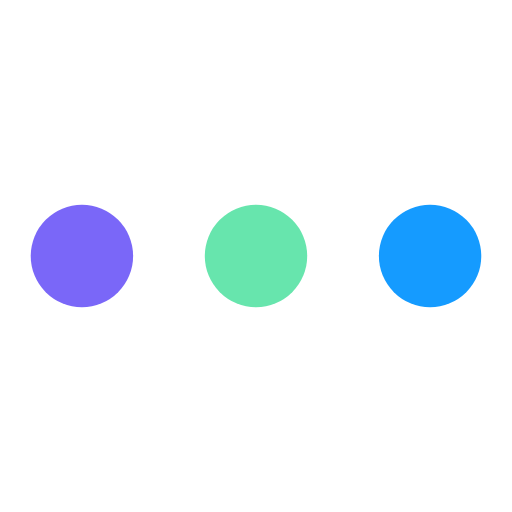
t = 0.00 s
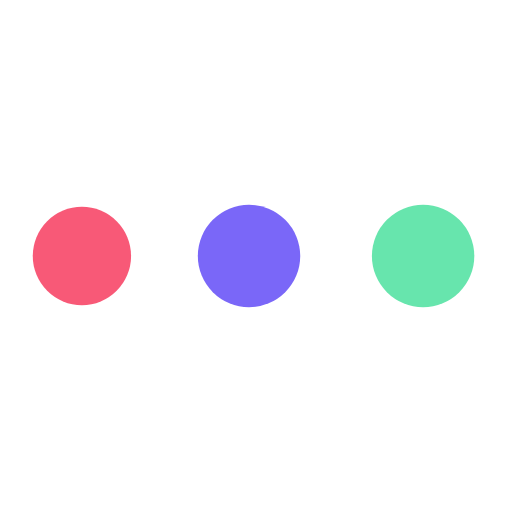
t = 0.38 s
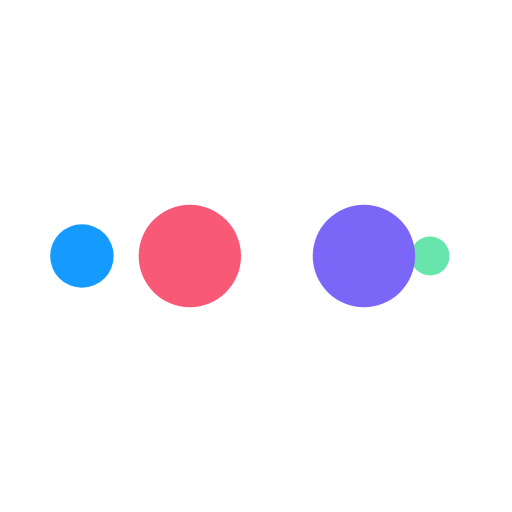
t = 0.63 s
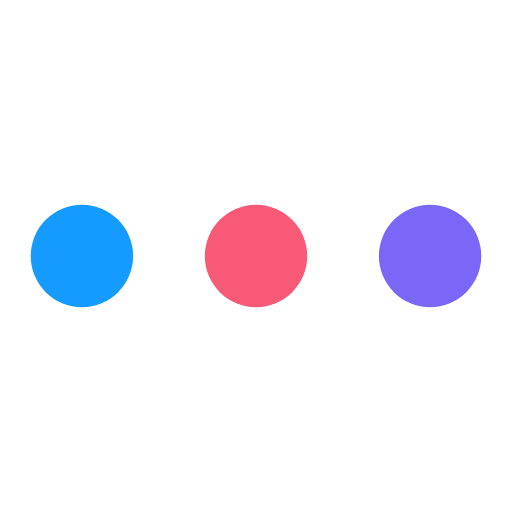
t = 1.00 s
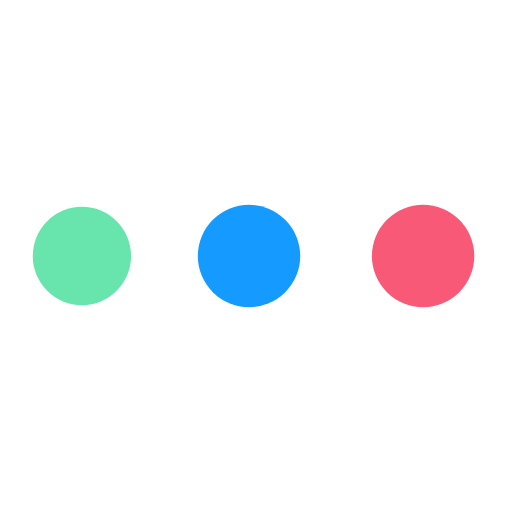
t = 1.38 s
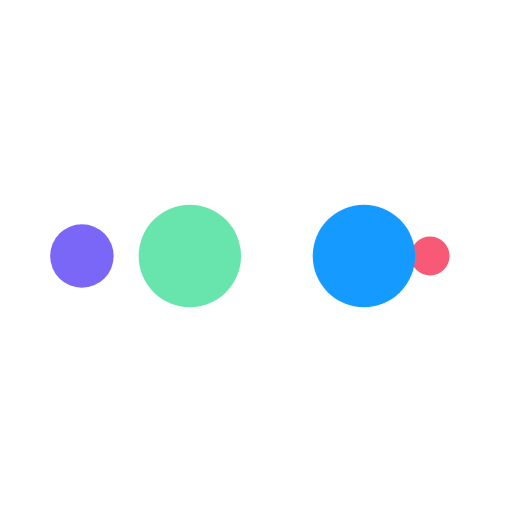
t = 1.63 s

The animated SVG that drew these frames (rendered in a browser with its animation timeline set to each time). Animation: 10 SMIL elements (animate=10); one cycle of 2.00 s, repeats indefinitely.

<?xml version="1.0" encoding="utf-8"?>
<svg xmlns="http://www.w3.org/2000/svg" xmlns:xlink="http://www.w3.org/1999/xlink" style="margin: auto; display: block; shape-rendering: auto; animation-play-state: running; animation-delay: 0s;" width="100px" height="100px" viewBox="0 0 100 100" preserveAspectRatio="xMidYMid">
	<circle cx="84" cy="50" r="10" fill="#159bff" style="animation-play-state: running; animation-delay: 0s;">
		<animate attributeName="r" repeatCount="indefinite" dur="0.5s" calcMode="spline" keyTimes="0;1" values="10;0" keySplines="0 0.5 0.5 1" begin="0s" style="animation-play-state: running; animation-delay: 0s;"></animate>
		<animate attributeName="fill" repeatCount="indefinite" dur="2s" calcMode="discrete" keyTimes="0;0.25;0.5;0.75;1" values="#159bff;#67e5ad;#7a67f8;#f85977;#159bff" begin="0s" style="animation-play-state: running; animation-delay: 0s;"></animate>
	</circle>
	<circle cx="16" cy="50" r="10" fill="#159bff" style="animation-play-state: running; animation-delay: 0s;">
		<animate attributeName="r" repeatCount="indefinite" dur="2s" calcMode="spline" keyTimes="0;0.25;0.5;0.75;1" values="0;0;10;10;10" keySplines="0 0.5 0.5 1;0 0.5 0.5 1;0 0.5 0.5 1;0 0.5 0.5 1" begin="0s" style="animation-play-state: running; animation-delay: 0s;"></animate>
		<animate attributeName="cx" repeatCount="indefinite" dur="2s" calcMode="spline" keyTimes="0;0.25;0.5;0.75;1" values="16;16;16;50;84" keySplines="0 0.5 0.5 1;0 0.5 0.5 1;0 0.5 0.5 1;0 0.5 0.5 1" begin="0s" style="animation-play-state: running; animation-delay: 0s;"></animate>
	</circle>
	<circle cx="50" cy="50" r="10" fill="#f85977" style="animation-play-state: running; animation-delay: 0s;">
		<animate attributeName="r" repeatCount="indefinite" dur="2s" calcMode="spline" keyTimes="0;0.25;0.5;0.75;1" values="0;0;10;10;10" keySplines="0 0.5 0.5 1;0 0.5 0.5 1;0 0.5 0.5 1;0 0.5 0.5 1" begin="-0.5s" style="animation-play-state: running; animation-delay: 0s;"></animate>
		<animate attributeName="cx" repeatCount="indefinite" dur="2s" calcMode="spline" keyTimes="0;0.25;0.5;0.75;1" values="16;16;16;50;84" keySplines="0 0.5 0.5 1;0 0.5 0.5 1;0 0.5 0.5 1;0 0.5 0.5 1" begin="-0.5s" style="animation-play-state: running; animation-delay: 0s;"></animate>
	</circle>
	<circle cx="84" cy="50" r="10" fill="#7a67f8" style="animation-play-state: running; animation-delay: 0s;">
		<animate attributeName="r" repeatCount="indefinite" dur="2s" calcMode="spline" keyTimes="0;0.25;0.5;0.75;1" values="0;0;10;10;10" keySplines="0 0.5 0.5 1;0 0.5 0.5 1;0 0.5 0.5 1;0 0.5 0.5 1" begin="-1s" style="animation-play-state: running; animation-delay: 0s;"></animate>
		<animate attributeName="cx" repeatCount="indefinite" dur="2s" calcMode="spline" keyTimes="0;0.25;0.5;0.75;1" values="16;16;16;50;84" keySplines="0 0.5 0.5 1;0 0.5 0.5 1;0 0.5 0.5 1;0 0.5 0.5 1" begin="-1s" style="animation-play-state: running; animation-delay: 0s;"></animate>
	</circle>
	<circle cx="16" cy="50" r="10" fill="#67e5ad" style="animation-play-state: running; animation-delay: 0s;">
		<animate attributeName="r" repeatCount="indefinite" dur="2s" calcMode="spline" keyTimes="0;0.25;0.5;0.75;1" values="0;0;10;10;10" keySplines="0 0.5 0.5 1;0 0.5 0.5 1;0 0.5 0.5 1;0 0.5 0.5 1" begin="-1.5s" style="animation-play-state: running; animation-delay: 0s;"></animate>
		<animate attributeName="cx" repeatCount="indefinite" dur="2s" calcMode="spline" keyTimes="0;0.25;0.5;0.75;1" values="16;16;16;50;84" keySplines="0 0.5 0.5 1;0 0.5 0.5 1;0 0.5 0.5 1;0 0.5 0.5 1" begin="-1.5s" style="animation-play-state: running; animation-delay: 0s;"></animate>
	</circle>
</svg>
